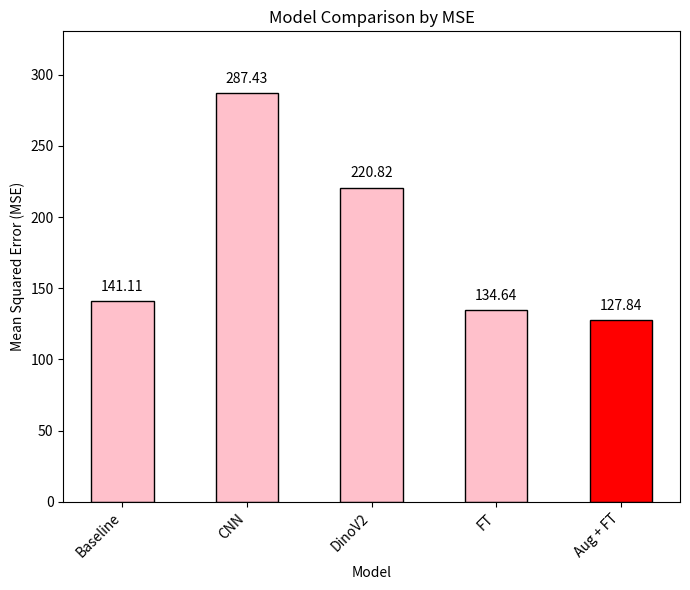

Write Python code to recreate this figure. (Note: this script raises an exception after producing the figure.)
import pandas as pd
import matplotlib.pyplot as plt

# 1. Create the data with shortened labels
data = {
    'model': ['Baseline', 'CNN', 'DinoV2', 'FT', 'Aug + FT'],
    'MSE': [141.11, 287.43, 220.82, 134.64, 127.84]
}
df = pd.DataFrame(data)

# 2. Determine colors: Lowest MSE gets bright red, others pink
min_mse = df['MSE'].min()
colors = ['#FF0000' if mse == min_mse else 'pink' for mse in df['MSE']]

# 3. Set up the plot (less wide: 7x6 instead of 10x6)
plt.figure(figsize=(7, 6))

# 4. Plot bars with skinnier width (0.5 instead of default 0.8)
bars = plt.bar(df['model'], df['MSE'], color=colors, edgecolor='black', width=0.5)

# 5. Add labels and title
plt.ylabel('Mean Squared Error (MSE)')
plt.xlabel('Model')
plt.title('Model Comparison by MSE')

# Rotate the x-axis labels so they don't overlap
plt.xticks(rotation=45, ha='right')

# 6. Add the exact MSE numbers on top of each bar
for bar in bars:
    yval = bar.get_height()
    plt.text(bar.get_x() + bar.get_width()/2, yval + 5, f'{yval:.2f}', ha='center', va='bottom')

# 7. Add padding to the top of the chart so numbers aren't cut off (15% headroom)
plt.ylim(0, df['MSE'].max() * 1.15)

# 8. Adjust layout and save the plot
plt.tight_layout()
plt.savefig('MSE_comparison/mse_comparison_updated.png')
plt.show()
